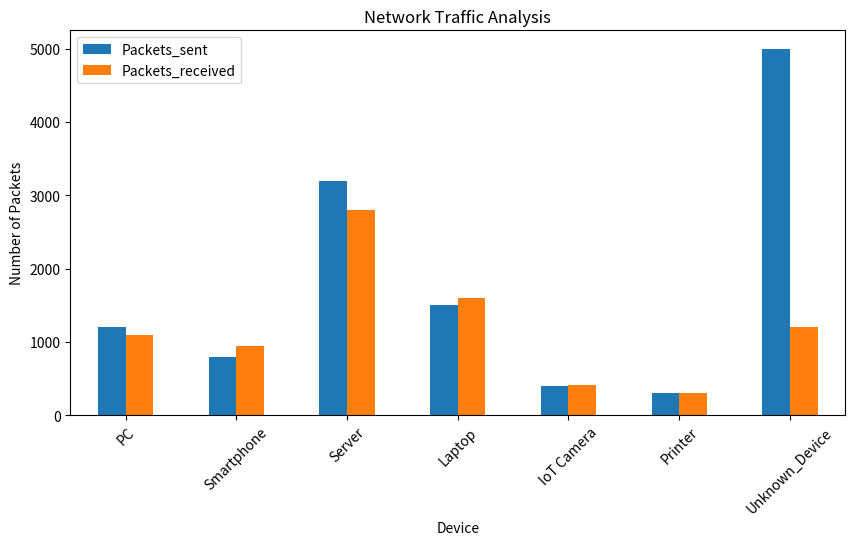

Write Python code to recreate this figure.
import pandas as pd
import matplotlib.pyplot as plt

# Dati di traffico di rete (più realistici)
data = {
    "Device": [
        "PC", "Smartphone", "Server", "Laptop",
        "IoT Camera", "Printer", "Unknown_Device"
    ],
    "Packets_sent": [1200, 800, 3200, 1500, 400, 300, 5000],
    "Packets_received": [1100, 950, 2800, 1600, 420, 310, 1200]
}

df = pd.DataFrame(data)

print("Network traffic data:")
print(df)

# Grafico
df.plot(
    x="Device",
    y=["Packets_sent", "Packets_received"],
    kind="bar",
    figsize=(10,5)
)

plt.title("Network Traffic Analysis")
plt.ylabel("Number of Packets")
plt.xticks(rotation=45)
plt.show()

# Analisi differenza
df["Difference"] = df["Packets_sent"] - df["Packets_received"]

# Classificazione semplice
def classify_device(diff):
    if abs(diff) > 1000:
        return "HIGH RISK"
    elif abs(diff) > 300:
        return "MEDIUM RISK"
    else:
        return "NORMAL"

df["Risk_Level"] = df["Difference"].apply(classify_device)

print("\nTraffic analysis with risk classification:")
print(df[["Device", "Difference", "Risk_Level"]])
